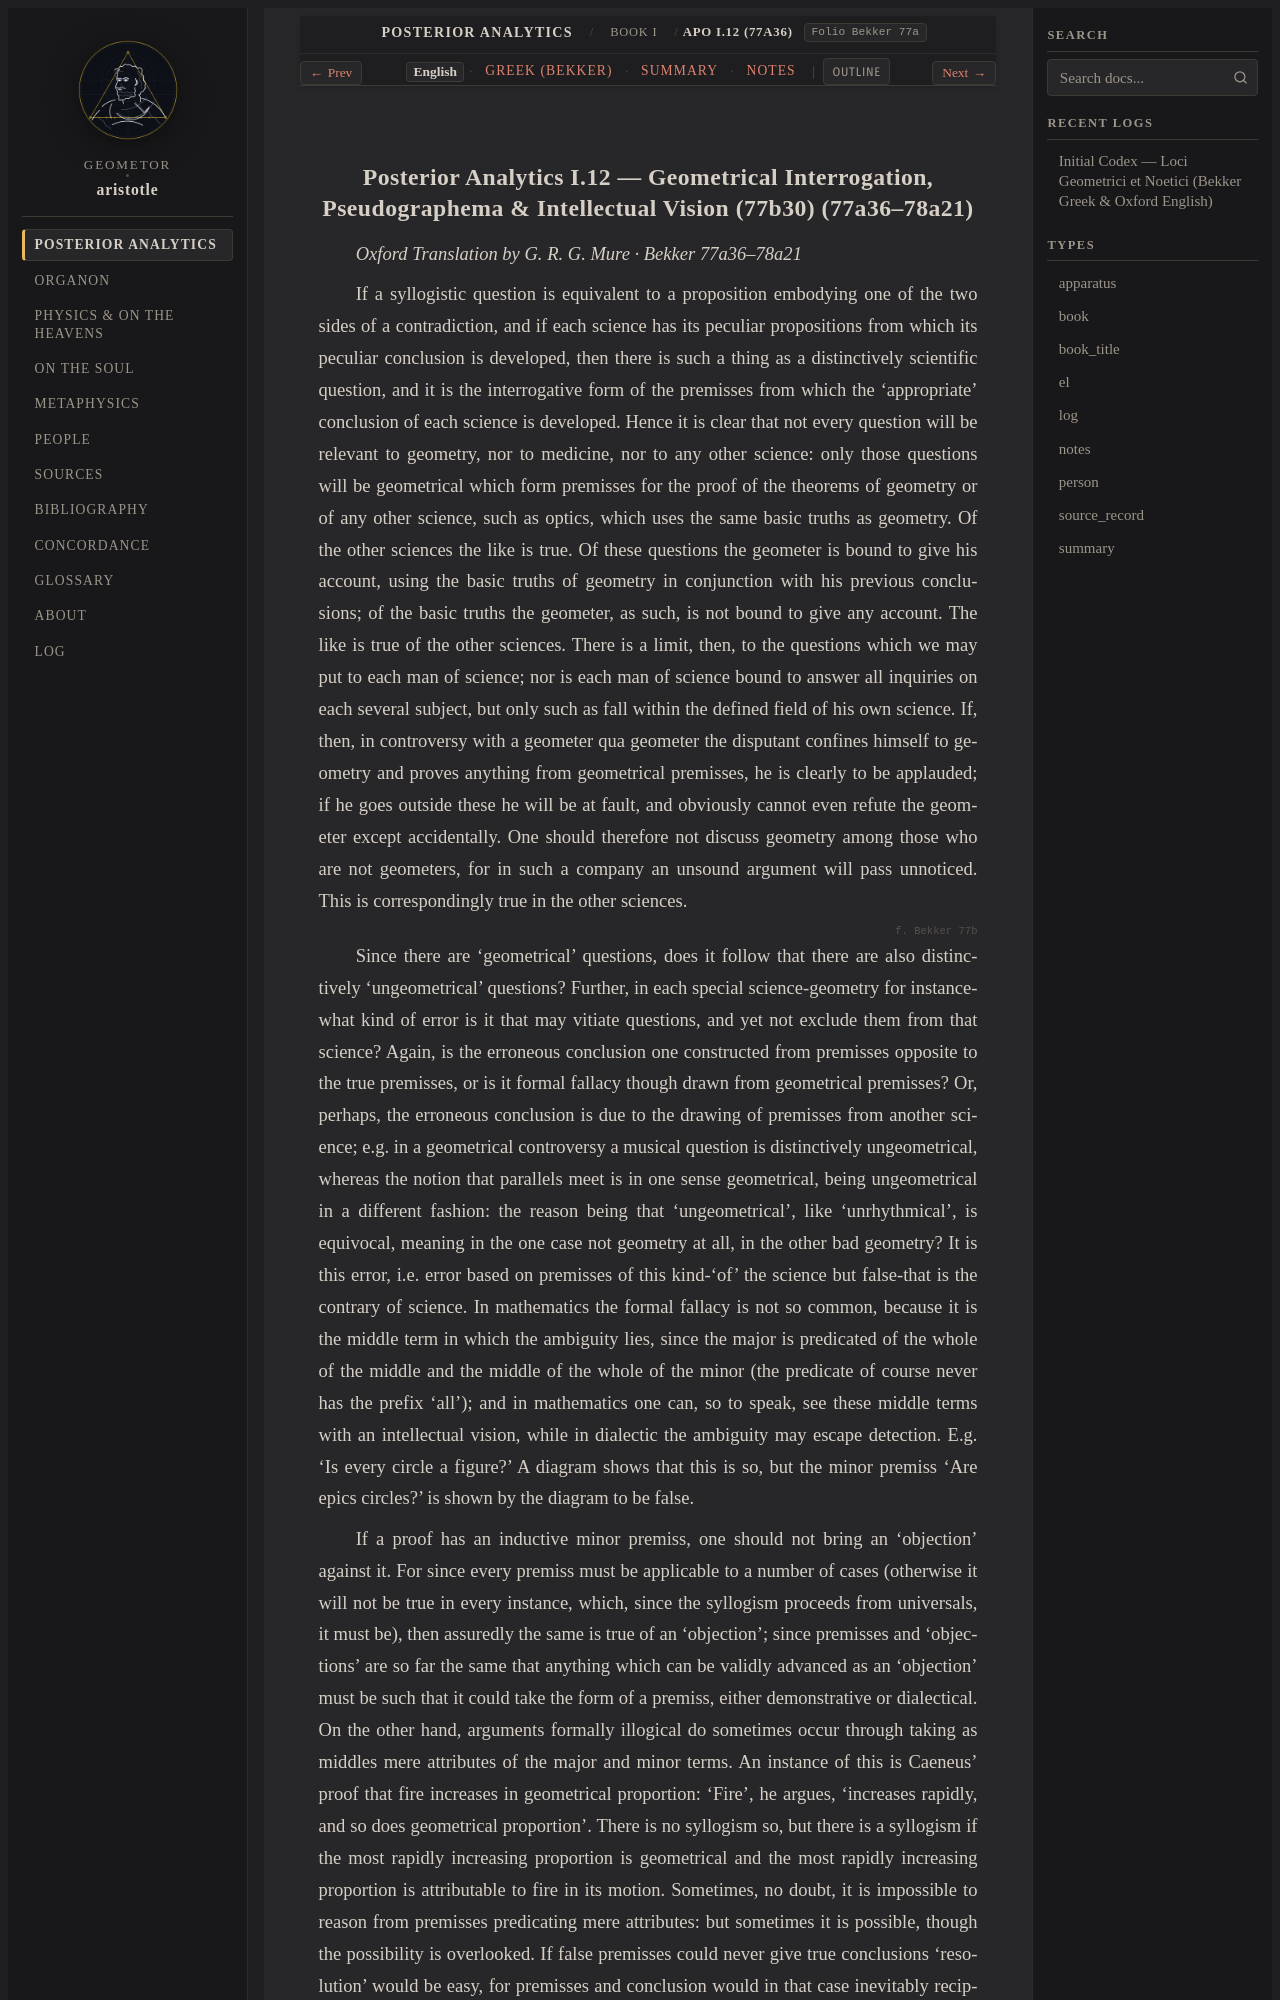

repository: geometor/aristotle · page: analytica_posteriora/book_1/ch_12/index.html · generator: sphinx

:order: 12
:layout: book
:type: book
:title: Geometrical Interrogation, Pseudographema & Intellectual Vision (77b30)
:canonical_id: APo I.12 (77a36)
:folio: Bekker 77a
:tracks: English: index | Greek: greek | Summary: summary | Notes: notes

.. _liber-1a-apodeixis-en-c12:
